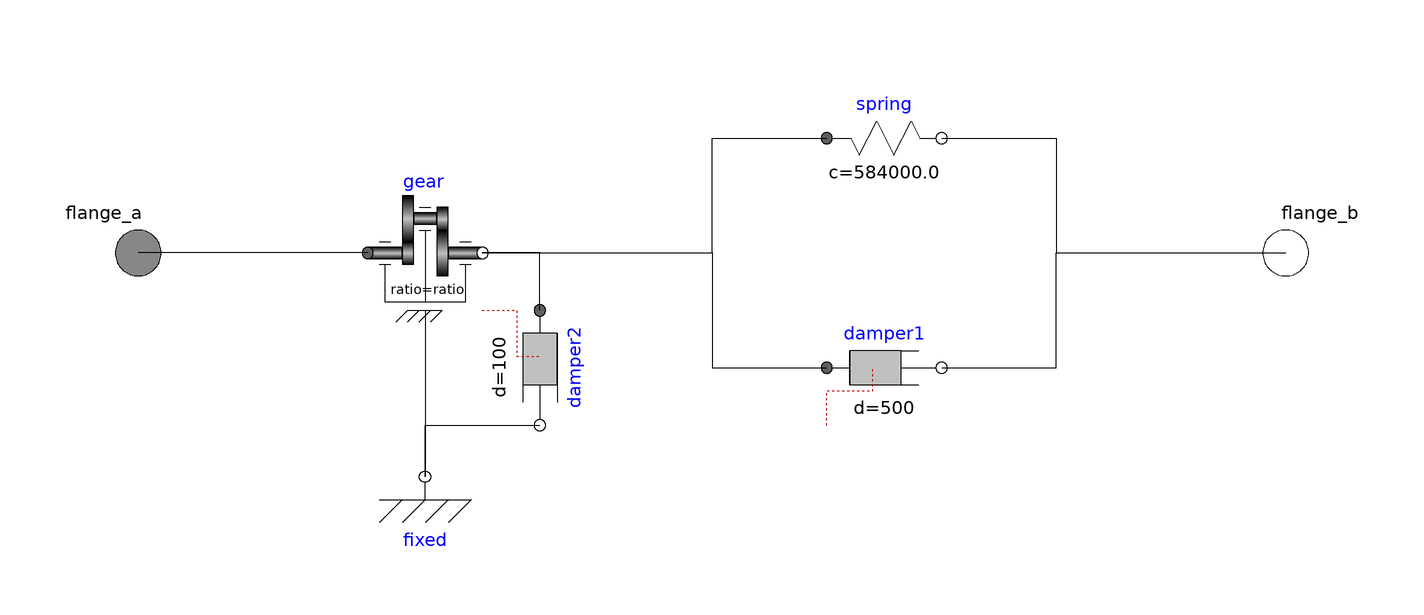

This picture is the connection diagram that the Modelica source below describes through its graphical annotations.

model Gear "Gear with elasticity and damping"
    parameter Real ratio=105 "Getriebe-Uebersetzung";
    Modelica.Mechanics.Rotational.Components.IdealGear gear(
                                                 ratio=ratio, useSupport=true)
      annotation (Placement(transformation(extent={{-60,-10},{-40,10}},
          rotation=0)));
    Modelica.Mechanics.Rotational.Interfaces.Flange_a flange_a
      annotation (Placement(transformation(extent={{-110,-10},{-90,10}},
          rotation=0)));
    Modelica.Mechanics.Rotational.Interfaces.Flange_b flange_b
      annotation (Placement(transformation(extent={{90,-10},{110,10}}, rotation=
           0)));
    Modelica.Mechanics.Rotational.Components.Spring
                    spring(c=5.84e5)
                                    annotation (Placement(transformation(extent=
           {{20,10},{40,30}}, rotation=0)));
    Modelica.Mechanics.Rotational.Components.Damper damper1(
                                                 d=500)
      annotation (Placement(transformation(extent={{20,-30},{40,-10}}, rotation=
           0)));
    Modelica.Mechanics.Rotational.Components.Fixed fixed
      annotation (Placement(transformation(extent={{-60,-49},{-40,-29}},
          rotation=0)));
    Modelica.Mechanics.Rotational.Components.Damper damper2(
                                                 d=100)
      annotation (Placement(transformation(
        origin={-30,-20},
        extent={{-10,-10},{10,10}},
        rotation=270)));
  equation
    connect(gear.flange_a, flange_a)
      annotation (Line(points={{-60,0},{-100,0}}, color={0,0,0}));
    connect(gear.flange_b, spring.flange_a)
      annotation (Line(points={{-40,0},{0,0},{0,20},{20,20}}, color={0,0,0}));
    connect(gear.flange_b, damper1.flange_a)
      annotation (Line(points={{-40,0},{0,0},{0,-20},{20,-20}}, color={0,0,0}));
    connect(spring.flange_b, flange_b) annotation (Line(points={{40,20},{60,20},
            {60,0},{100,0}}, color={0,0,0}));
    connect(damper1.flange_b, flange_b)
      annotation (Line(points={{40,-20},{60,-20},{60,0},{100,0}}, color={0,0,0}));
    connect(fixed.flange,   damper2.flange_b)
      annotation (Line(points={{-50,-39},{-50,-30},{-30,-30}}, color={0,0,0}));
    connect(gear.support,fixed.flange)
      annotation (Line(points={{-50,-10},{-50,-39}}, color={0,0,0}));
    connect(damper2.flange_a, gear.flange_b) annotation (Line(points={{-30,-10},{
            -30,0},{-40,0}},color={0,0,0}));
    annotation (
      Icon(coordinateSystem(
        preserveAspectRatio=false,
        extent={{-100,-100},{100,100}},
        grid={1,1}), graphics={
          Rectangle(
            extent={{-100,10},{-60,-10}},
            lineColor={0,0,0},
            fillPattern=FillPattern.HorizontalCylinder,
            fillColor={192,192,192}),
          Rectangle(
            extent={{60,10},{100,-10}},
            lineColor={0,0,0},
            fillPattern=FillPattern.HorizontalCylinder,
            fillColor={192,192,192}),
          Rectangle(
            extent={{-40,60},{40,-60}},
            lineColor={0,0,0},
            pattern=LinePattern.Solid,
            lineThickness=0.25,
            fillPattern=FillPattern.HorizontalCylinder,
            fillColor={192,192,192}),
          Polygon(
            points={{-60,10},{-60,20},{-40,40},{-40,-40},{-60,-20},{-60,10}},
            lineColor={0,0,0},
            fillPattern=FillPattern.HorizontalCylinder,
            fillColor={128,128,128}),
          Polygon(
            points={{60,20},{40,40},{40,-40},{60,-20},{60,20}},
            lineColor={128,128,128},
            fillColor={128,128,128},
            fillPattern=FillPattern.Solid),
          Polygon(
            points={{-60,-90},{-50,-90},{-20,-30},{20,-30},{48,-90},{60,-90},{60,
                -100},{-60,-100},{-60,-90}},
            lineColor={0,0,0},
            fillColor={0,0,0},
            fillPattern=FillPattern.Solid),
          Text(
          extent={{-150,110},{150,70}},
          textString="%name",
          lineColor={0,0,255},
          fontSize=0),
          Text(
          extent={{-150,-110},{150,-150}},
          lineColor={0,0,0},
          textString="ratio=%ratio")}),
      Diagram(coordinateSystem(
        preserveAspectRatio=false,
        extent={{-100,-100},{100,100}},
        grid={1,1}), graphics),
      conversion(noneFromVersion=""));
  end Gear;